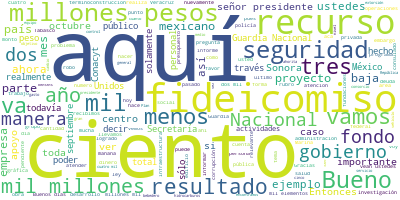

Values plotted in this chart, from the file beside it:
Participante, Texto, Sentimiento, Palabras, Dia, Mes, Anio
PRESIDENTE ANDRES MANUEL LOPEZ OBRADOR, Buenos días. Ánimp. Bueno, el día de hoy…, 0.7975, 14, 21, 10, 2020
PRESIDENTE ANDRES MANUEL LOPEZ OBRADOR, El informe mensual sobre la seguridad pú…, 0.09471, 39, 21, 10, 2020
PRESIDENTE ANDRES MANUEL LOPEZ OBRADOR, Le damos la palabra al secretario de Seg…, 0.5181, 12, 21, 10, 2020
ALFONSO DURAZO MONTAÑO, ?Gracias. Buenos días a todas, a todos u…, 0.8176, 8, 21, 10, 2020
ALFONSO DURAZO MONTAÑO, Bueno, hoy es la fecha en la que corresp…, 0.1548, 37, 21, 10, 2020
ALFONSO DURAZO MONTAÑO, Bueno, corresponde esta información al m…, 0.5138, 46, 21, 10, 2020
ALFONSO DURAZO MONTAÑO, Llevamos dos meses a la baja, del mes de…, 0.1862, 65, 21, 10, 2020
ALFONSO DURAZO MONTAÑO, Es imposible llevar desde este punto a a…, 0.4736, 47, 21, 10, 2020
ALFONSO DURAZO MONTAÑO, Nuestra responsabilidad es acotar los ti…, 0.3975, 42, 21, 10, 2020
ALFONSO DURAZO MONTAÑO, Bueno, aquí esta es la gráfica del homic…, 0.03133, 98, 21, 10, 2020
ALFONSO DURAZO MONTAÑO, Bueno, esto es por esto es por estados, …, 0.06098, 43, 21, 10, 2020
ALFONSO DURAZO MONTAÑO, Voy a resaltar Baja California Sur, porq…, 0.1639, 81, 21, 10, 2020
ALFONSO DURAZO MONTAÑO, Este ese el mapa de calor que nos inform…, 0.5755, 108, 21, 10, 2020
ALFONSO DURAZO MONTAÑO, Quintana Roo aparece con rojo, pero hay …, 0.01386, 41, 21, 10, 2020
ALFONSO DURAZO MONTAÑO, Aquí está homicidio doloso en Guanajuato…, 0.004449, 14, 21, 10, 2020
ALFONSO DURAZO MONTAÑO, Este es el robo de vehículos, vean usted…, 0.1328, 77, 21, 10, 2020
ALFONSO DURAZO MONTAÑO, Aquí vemos cómo bajó el robo de vehículo…, 0.05352, 90, 21, 10, 2020
ALFONSO DURAZO MONTAÑO, El mapa de calor, no me detengo, está mu…, 0.4971, 43, 21, 10, 2020
ALFONSO DURAZO MONTAÑO, Aquí está feminicidios. Esta sería la te…, 0.2045, 25, 21, 10, 2020
ALFONSO DURAZO MONTAÑO, Adelante, por favor, adelante feminicidi…, 0.03332, 23, 21, 10, 2020
ALFONSO DURAZO MONTAÑO, Secuestro, vean ustedes, aquí llegamos n…, 0.568, 42, 21, 10, 2020
ALFONSO DURAZO MONTAÑO, Aquí está, bajó en todas estas entidades…, 0.1431, 80, 21, 10, 2020
ALFONSO DURAZO MONTAÑO, Bueno, dos mil 186 detenidos, así no hay…, 0.06521, 24, 21, 10, 2020
ALFONSO DURAZO MONTAÑO, Bueno, aquí el secuestro disminuyó en 21…, 0.1296, 8, 21, 10, 2020
ALFONSO DURAZO MONTAÑO, Robo total, aquí está, robo total, este …, 0.1606, 72, 21, 10, 2020
ALFONSO DURAZO MONTAÑO, El problema de la inseguridad no lo vamo…, 0.3173, 46, 21, 10, 2020
ALFONSO DURAZO MONTAÑO, Aquí inicia la emergencia sanitaria y es…, 0.2659, 35, 21, 10, 2020
ALFONSO DURAZO MONTAÑO, Vean ustedes, robo total bajó, disminuyó…, 0.07856, 57, 21, 10, 2020
ALFONSO DURAZO MONTAÑO, Extorsión, vean ustedes dónde recibimos …, 0.04974, 46, 21, 10, 2020
ALFONSO DURAZO MONTAÑO, Aquí bajó, aquí se sostuvo y aquí subió.…, 0.0226, 23, 21, 10, 2020
ALFONSO DURAZO MONTAÑO, Aquí está gráfica es del Inegi, esto es …, 0.5883, 83, 21, 10, 2020
ALFONSO DURAZO MONTAÑO, Incidencia delictiva nacional del fuero …, 0.03529, 50, 21, 10, 2020
ALFONSO DURAZO MONTAÑO, Aquí recibimos el gobierno, vean ustedes…, 0.1074, 64, 21, 10, 2020
ALFONSO DURAZO MONTAÑO, Espero que los analistas especialistas e…, 0.05613, 15, 21, 10, 2020
ALFONSO DURAZO MONTAÑO, Aquí una síntesis, me voy de manera muy …, 0.8609, 13, 21, 10, 2020
ALFONSO DURAZO MONTAÑO, Homicidio doloso, 1.1 al alza., 0.1113, 5, 21, 10, 2020
ALFONSO DURAZO MONTAÑO, Robo de vehículo automotor, menos 24., 0.189, 6, 21, 10, 2020
ALFONSO DURAZO MONTAÑO, Secuestro, menos 37. Esto es 19, versus …, 0.3469, 8, 21, 10, 2020
ALFONSO DURAZO MONTAÑO, Robo total, menos 22., 0.07998, 4, 21, 10, 2020
ALFONSO DURAZO MONTAÑO, Feminicidio, 0.4, al alza., 0.3636, 4, 21, 10, 2020
ALFONSO DURAZO MONTAÑO, Extorsión, menos 7.6., 0.03362, 3, 21, 10, 2020
ALFONSO DURAZO MONTAÑO, Robo de ganado, menos 27.6., 0.113, 5, 21, 10, 2020
ALFONSO DURAZO MONTAÑO, Violación, menos 6.8., 0.05055, 3, 21, 10, 2020
ALFONSO DURAZO MONTAÑO, Robo a negocio, menos 20., 0.08847, 5, 21, 10, 2020
ALFONSO DURAZO MONTAÑO, Delitos financieros, menos 34., 0.02539, 4, 21, 10, 2020
ALFONSO DURAZO MONTAÑO, Contra la salud, menos 9.6., 0.1708, 5, 21, 10, 2020
ALFONSO DURAZO MONTAÑO, En materia de hidrocarburos, menos 48.6., 0.639, 6, 21, 10, 2020
ALFONSO DURAZO MONTAÑO, Relacionados con arma de fuego, menos 1.…, 0.6439, 7, 21, 10, 2020
ALFONSO DURAZO MONTAÑO, Delitos patrimoniales, menos 18.1., 0.3009, 4, 21, 10, 2020
ALFONSO DURAZO MONTAÑO, Delitos fiscales, menos 3.2., 0.02331, 4, 21, 10, 2020
ALFONSO DURAZO MONTAÑO, Migratorios menos, 57.5. Ustedes ya no h…, 0.08524, 57, 21, 10, 2020
ALFONSO DURAZO MONTAÑO, Delitos electorales, menos 37.9., 0.05895, 4, 21, 10, 2020
ALFONSO DURAZO MONTAÑO, Delincuencia organizada, obviamente aquí…, 0.2124, 40, 21, 10, 2020
ALFONSO DURAZO MONTAÑO, Delitos cometidos por servidores público…, 0.05222, 7, 21, 10, 2020
ALFONSO DURAZO MONTAÑO, Contra la integridad corporal menos 38., 0.06796, 6, 21, 10, 2020
ALFONSO DURAZO MONTAÑO, Otros delitos federales menos 31 y menos…, 0.09654, 8, 21, 10, 2020
ALFONSO DURAZO MONTAÑO, Aquí, robo de hidrocarburos, aquí llegam…, 0.007543, 52, 21, 10, 2020
ALFONSO DURAZO MONTAÑO, Lo relevante aquí, doblemente relevante,…, 0.02088, 42, 21, 10, 2020
ALFONSO DURAZO MONTAÑO, Aquí la toma de casetas, hay imágenes en…, 0.0534, 40, 21, 10, 2020
ALFONSO DURAZO MONTAÑO, Sin embargo, hay expresiones sociales le…, 0.02704, 82, 21, 10, 2020
... 339 more rows
